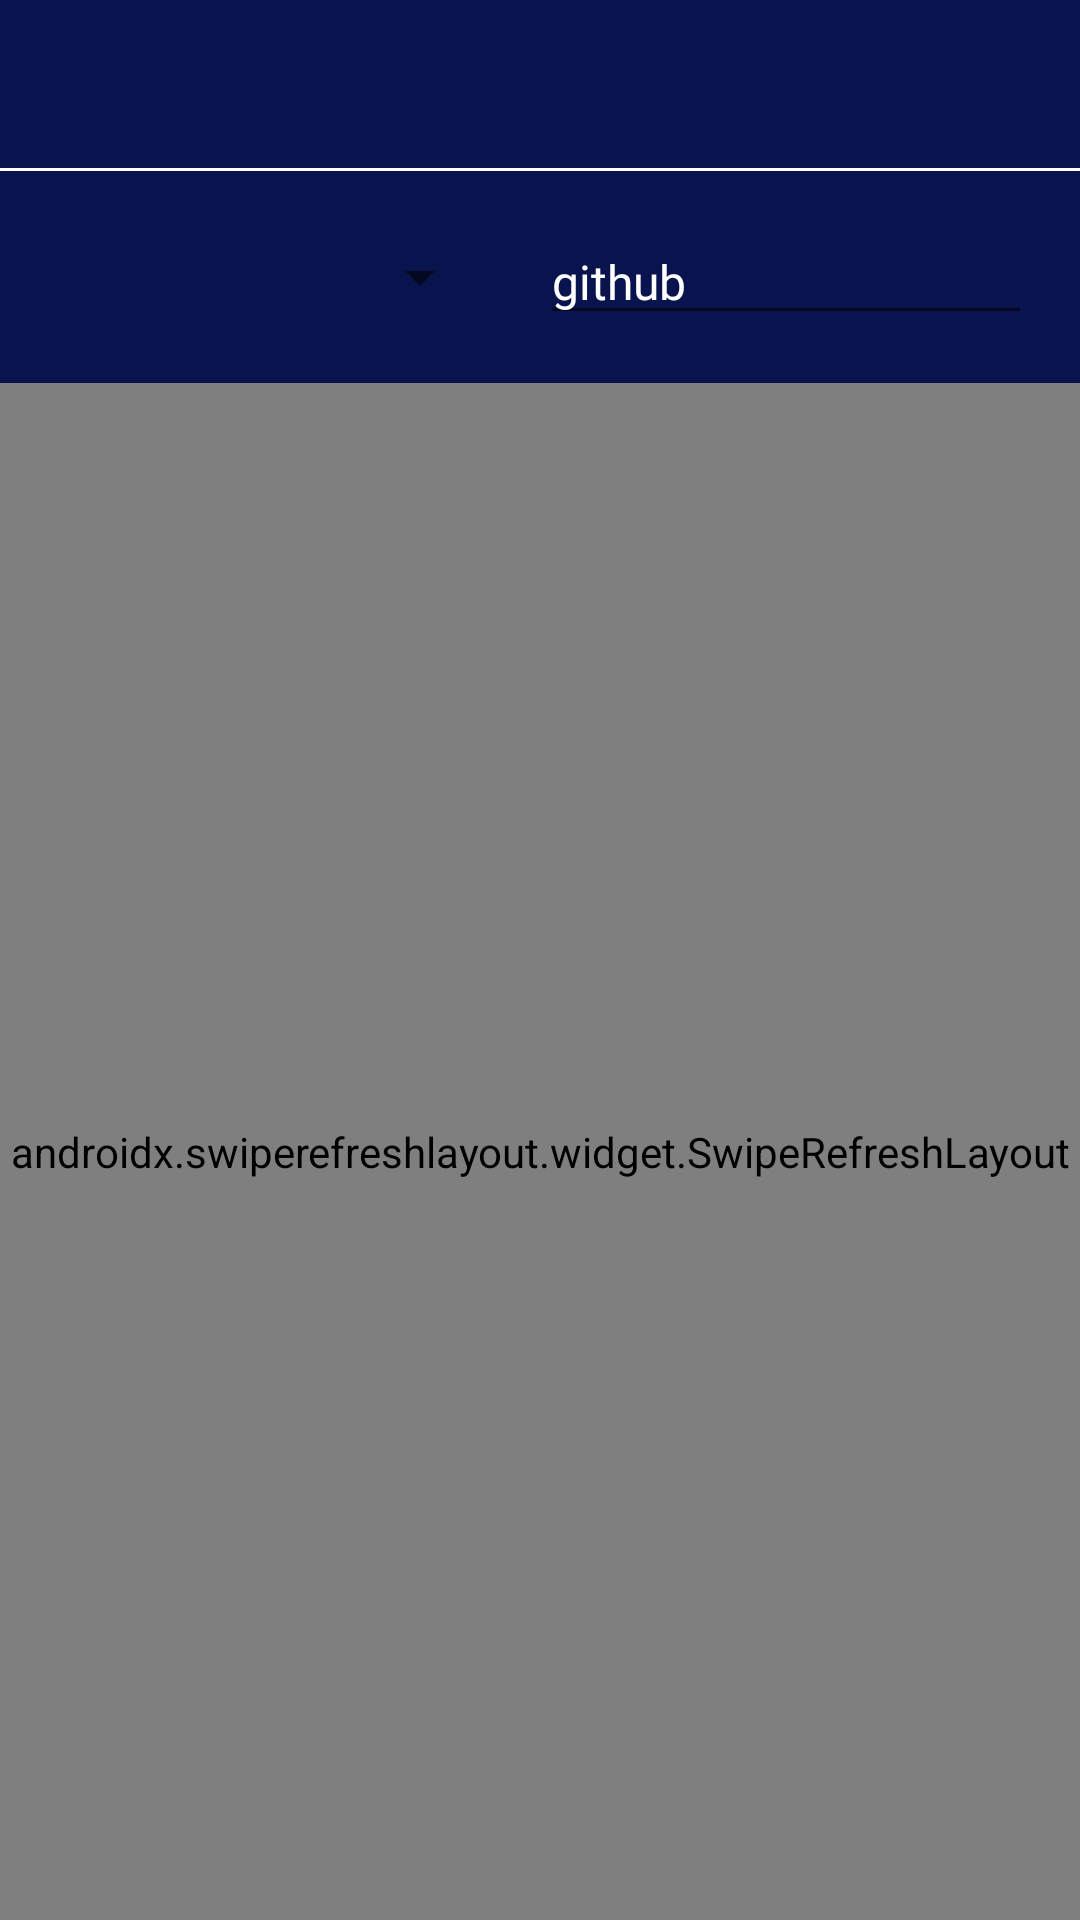

Write the Android layout XML for this screen, with the resource values it uses.
<!-- AndroidManifest.xml: application theme CyberTheme -->
<!-- res/layout/activity_main.xml -->
<?xml version="1.0" encoding="utf-8"?>
<androidx.constraintlayout.widget.ConstraintLayout
        xmlns:android="http://schemas.android.com/apk/res/android"
        xmlns:app="http://schemas.android.com/apk/res-auto"
        xmlns:tools="http://schemas.android.com/tools"
        android:id="@+id/main_view"
        android:layout_width="match_parent"
        android:layout_height="match_parent"
        android:background="@color/white">

        <androidx.appcompat.widget.Toolbar
            android:id="@+id/toolbar"
            android:layout_width="0dp"
            android:layout_height="?attr/actionBarSize"
            android:background="?attr/colorPrimary"
            app:layout_constraintEnd_toEndOf="parent"
            app:layout_constraintStart_toStartOf="parent"
            app:layout_constraintTop_toTopOf="parent"
            app:layout_scrollFlags="scroll|enterAlways" />

        <LinearLayout
            android:id="@+id/filter"
            android:layout_width="0dp"
            android:layout_height="wrap_content"
            app:layout_constraintStart_toStartOf="parent"
            app:layout_constraintEnd_toEndOf="parent"
            app:layout_constraintTop_toBottomOf="@id/toolbar"
            android:padding="@dimen/margin_big"
            android:layout_marginTop="1dp"
            android:background="@color/colorPrimary"
            android:gravity="center_vertical"
            android:orientation="horizontal">

            <Spinner
                android:id="@+id/filterType"
                android:layout_width="match_parent"
                android:layout_height="wrap_content"
                android:layout_weight="1"
                android:layout_marginRight="@dimen/margin_big"
                />

            <EditText
                android:id="@+id/filterInput"
                android:layout_width="match_parent"
                android:layout_height="wrap_content"
                android:layout_weight="1"
                android:hint="@string/filter_hint"
                android:textSize="16sp"
                android:fontFamily="@font/roboto"
                android:maxLines="1"
                android:text="github"
                android:textColor="@color/white"
                />

        </LinearLayout>

        <androidx.swiperefreshlayout.widget.SwipeRefreshLayout
            android:id="@+id/swipeRefresh"
            android:layout_width="0dp"
            android:layout_height="0dp"
            app:layout_constraintStart_toStartOf="parent"
            app:layout_constraintEnd_toEndOf="parent"
            app:layout_constraintBottom_toBottomOf="parent"
            app:layout_constraintTop_toBottomOf="@id/filter">

            <RelativeLayout
                android:layout_width="match_parent"
                android:layout_height="match_parent">
                <androidx.recyclerview.widget.RecyclerView
                    android:id="@+id/recyclerList"
                    android:layout_width="match_parent"
                    android:layout_height="match_parent"
                    tools:listitem="@layout/item_message"
                    app:layoutManager="androidx.recyclerview.widget.LinearLayoutManager" />

                <TextView
                    android:id="@+id/emptyView"
                    android:layout_width="wrap_content"
                    android:layout_height="wrap_content"
                    android:layout_centerInParent="true"
                    android:text="@string/no_data"
                    android:textSize="16sp"
                    android:fontFamily="@font/roboto"
                    android:textColor="@color/black_80"
                    android:visibility="gone"
                    />
            </RelativeLayout>

        </androidx.swiperefreshlayout.widget.SwipeRefreshLayout>

        <androidx.fragment.app.FragmentContainerView
            android:id="@+id/progressBar"
            android:name="com.rudearts.githubsearch.ui.ProgressFragment"
            android:layout_width="0dp"
            android:layout_height="0dp"
            app:layout_constraintStart_toStartOf="parent"
            app:layout_constraintEnd_toEndOf="parent"
            app:layout_constraintTop_toTopOf="parent"
            app:layout_constraintBottom_toBottomOf="parent"
            android:visibility="gone"
        />
</androidx.constraintlayout.widget.ConstraintLayout>
<!-- res/layout/item_message.xml (included above) -->
<?xml version="1.0" encoding="utf-8"?>
<androidx.constraintlayout.widget.ConstraintLayout
    xmlns:android="http://schemas.android.com/apk/res/android"
    xmlns:tools="http://schemas.android.com/tools"
    xmlns:app="http://schemas.android.com/apk/res-auto"
    android:layout_width="match_parent"
    android:layout_height="wrap_content"
    android:padding="@dimen/margin_big"
    android:background="@color/mainItemBackground"
    android:id="@+id/container">

    <TextView
        android:id="@+id/name"
        android:layout_width="0dp"
        android:layout_height="wrap_content"
        app:layout_constraintTop_toTopOf="parent"
        app:layout_constraintStart_toStartOf="parent"
        android:fontFamily="@font/esp"
        android:textColor="@color/black"
        tools:text="Very improtant repo"
        />

    <TextView
        android:id="@+id/author"
        android:layout_width="0dp"
        android:layout_height="wrap_content"
        app:layout_constraintTop_toBottomOf="@id/name"
        app:layout_constraintStart_toStartOf="parent"
        app:layout_constraintEnd_toEndOf="parent"
        android:textSize="16sp"
        android:fontFamily="@font/roboto"
        android:textColor="@color/black_80"
        tools:text="Rotfl"
        />

    <TextView
        android:id="@+id/description"
        android:layout_width="0dp"
        android:layout_height="wrap_content"
        app:layout_constraintTop_toBottomOf="@id/author"
        app:layout_constraintStart_toStartOf="parent"
        app:layout_constraintEnd_toEndOf="parent"
        android:layout_marginTop="@dimen/margin_small"
        android:textSize="16sp"
        android:fontFamily="@font/roboto"
        android:textColor="@color/black_80"
        tools:text="Something is happening!!"
        />

</androidx.constraintlayout.widget.ConstraintLayout>
<!-- resources referenced by this layout -->
<resources>
  <color name="black">#FF000000</color>
  <color name="black_80">#CD000000</color>
  <color name="colorPrimary">#09134E</color>
  <color name="mainItemBackground">#192E2E2E</color>
  <color name="white">#FFFFFFFF</color>
  <dimen name="margin_big">16dp</dimen>
  <dimen name="margin_small">2dp</dimen>
  <string name="filter_hint">Search param</string>
  <string name="no_data">No repository could match given query</string>
  <style name="CyberTheme" parent="BaseCyberTheme">
  
      </style>
  <style name="BaseCyberTheme" parent="Theme.AppCompat.DayNight.NoActionBar">
          <item name="colorPrimary">@color/colorPrimary</item>
          <item name="colorPrimaryDark">@color/colorPrimary</item>
          <item name="android:forceDarkAllowed" tools:targetApi="q">false</item>
      </style>
</resources>
